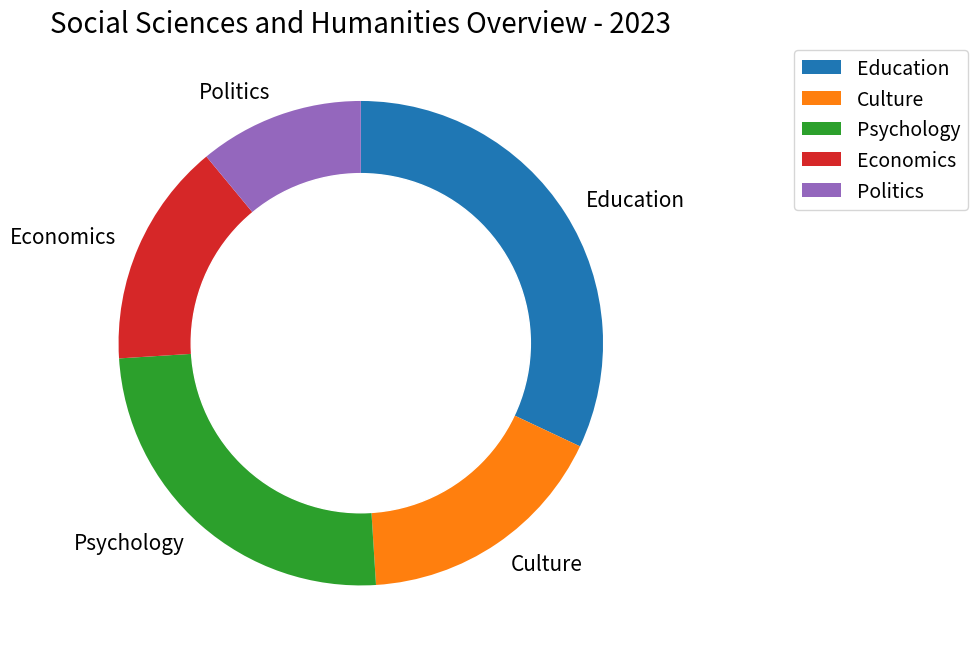

Here is the Python script that generated this plot: (Note: this script raises an exception after producing the figure.)

import matplotlib.pyplot as plt
import numpy as np
from matplotlib.patches import Circle

# Transform the given data into three variables: data_labels, data, line_labels.
data_labels = ['Education', 'Culture', 'Psychology', 'Economics', 'Politics']
data = np.array([32, 17, 25, 15, 11])
line_labels = ['Topic', 'ratio']

# Create figure before plotting
fig = plt.figure(figsize=(10, 10))
ax = fig.add_subplot(111)

# Plot the data with the type of rings chart
ax.pie(data, startangle = 90, counterclock = False, labels=data_labels, textprops={'fontsize': 15})

# To change the pie chart into a ring chart
center_circle = Circle((0, 0), 0.7, color='white')
ax.add_artist(center_circle)

# For the plot of legend, do not plot the legend of gridlines or the legend of ax.fill output
ax.legend(data_labels, loc='upper left', fontsize=14, bbox_to_anchor=(1.2, 1), ncol=1)

# Drawing techniques such as background grids can be used
ax.grid(axis='x',color='gray', linestyle='--', linewidth=0.5)

# The title of the figure
plt.title('Social Sciences and Humanities Overview - 2023', fontsize=20)

# Automatically resize the image
plt.tight_layout()

# Save the figure
plt.savefig('/cpfs01/user/yanxiangchao/code0/gpt_chart/structchart_simulation/simulated_data_corner_cases/rings/png/20231227-112353_107.png')

# Clear the current image state
plt.clf()
